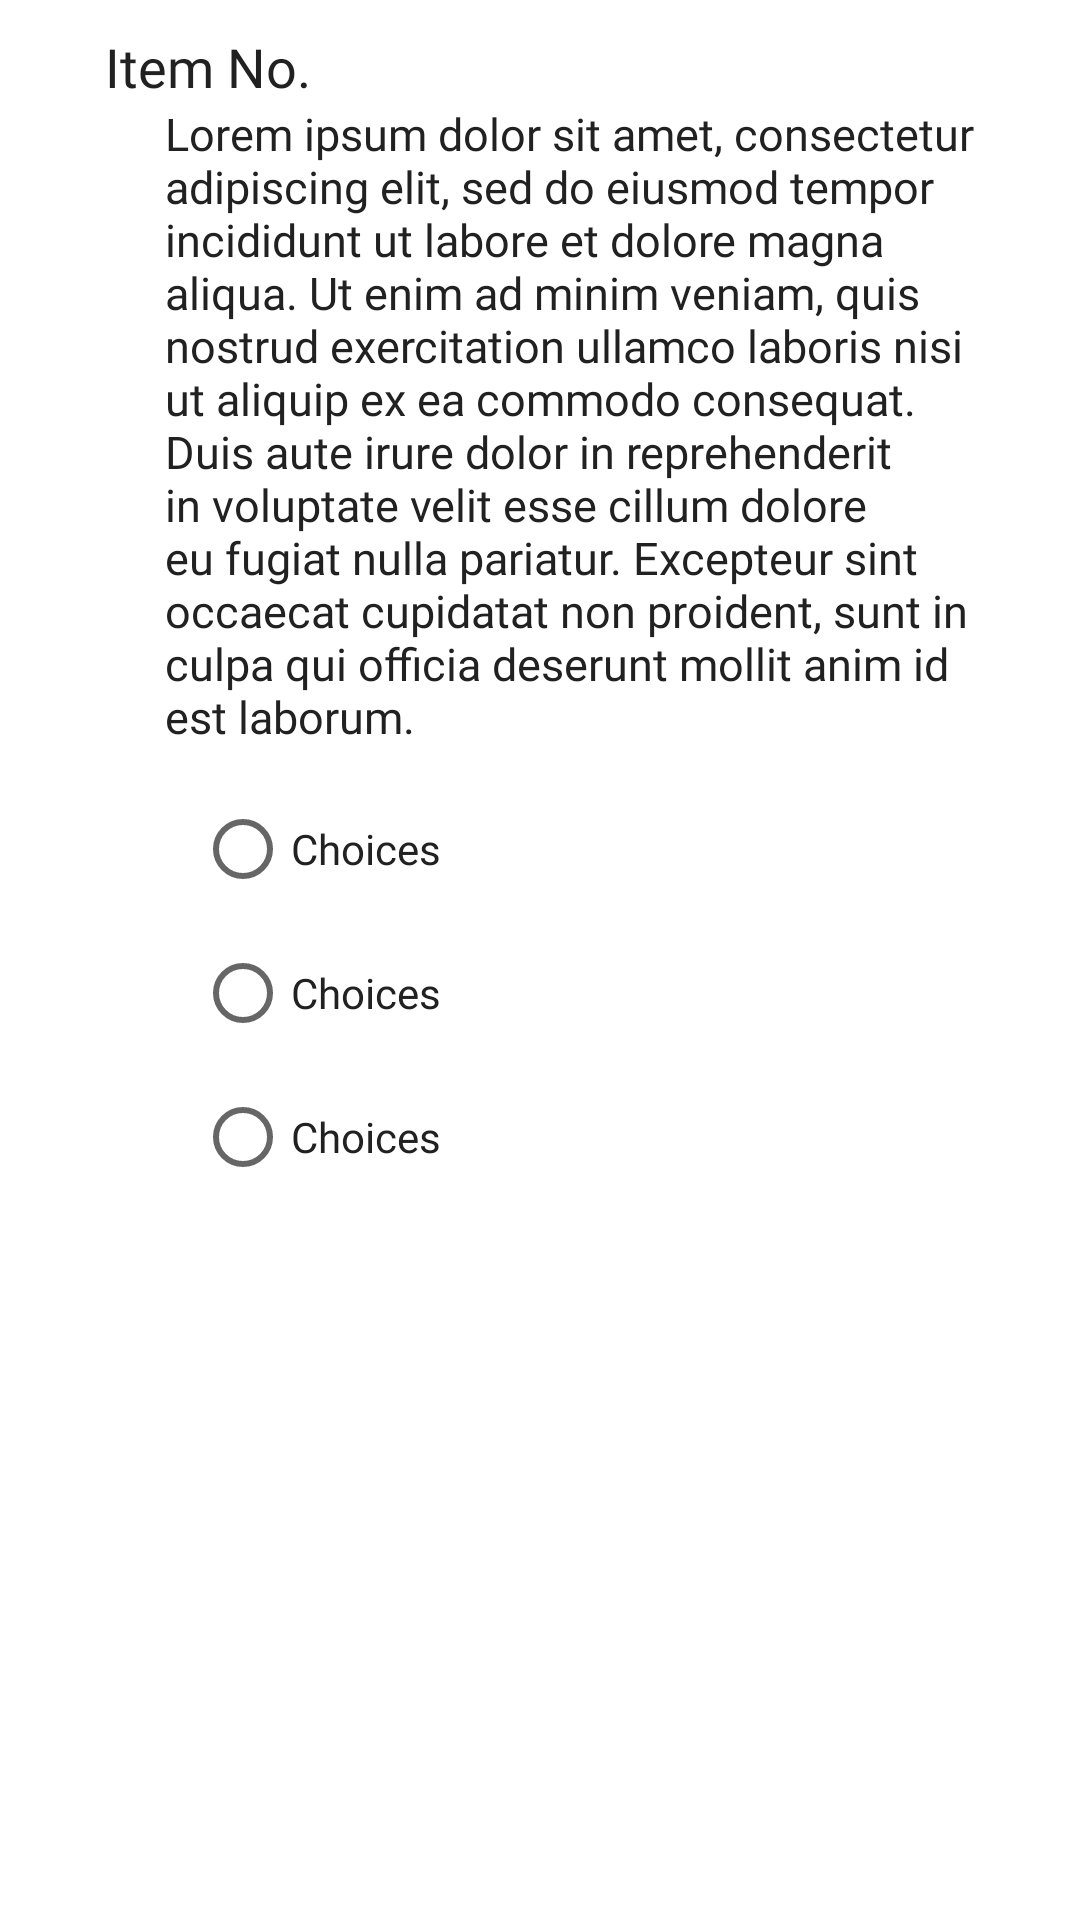

The Android layout XML behind this screen, and the referenced resources:
<!-- AndroidManifest.xml: application theme Theme.EndtermExam -->
<!-- res/layout/take_multchoice_quiz.xml -->
<?xml version="1.0" encoding="utf-8"?>
<RelativeLayout xmlns:android="http://schemas.android.com/apk/res/android"
    android:layout_width="match_parent"
    android:layout_height="wrap_content">

    <LinearLayout
        android:id="@+id/layout_multiplechoice_question"
        android:layout_width="match_parent"
        android:layout_height="wrap_content"
        android:layout_marginStart="35dp"
        android:layout_marginTop="10dp"
        android:layout_marginEnd="35dp"
        android:layout_marginBottom="10dp"
        android:gravity="start"
        android:orientation="vertical">

        <TextView
            android:layout_width="match_parent"
            android:layout_height="wrap_content"
            android:fontFamily="@font/quicksand_bold"
            android:text="@string/hint_itemnumber"
            android:textColor="@color/primary_text"
            android:textSize="18sp" />

        <TextView
            android:id="@+id/textView_topicText2"
            android:layout_width="match_parent"
            android:layout_height="wrap_content"
            android:layout_marginStart="20dp"
            android:fontFamily="@font/quicksand_medium"
            android:text="Lorem ipsum dolor sit amet, consectetur adipiscing elit, sed do eiusmod tempor incididunt ut labore et dolore magna aliqua. Ut enim ad minim veniam, quis nostrud exercitation ullamco laboris nisi ut aliquip ex ea commodo consequat. Duis aute irure dolor in reprehenderit in voluptate velit esse cillum dolore eu fugiat nulla pariatur. Excepteur sint occaecat cupidatat non proident, sunt in culpa qui officia deserunt mollit anim id est laborum."
            android:textAlignment="viewStart"
            android:textColor="@color/primary_text"
            android:textSize="15sp" />

        <RadioGroup
            android:layout_width="match_parent"
            android:layout_height="match_parent"
            android:layout_marginStart="30dp"
            android:layout_marginTop="10dp">

            <RadioButton
                android:id="@+id/radioButton"
                android:layout_width="match_parent"
                android:layout_height="wrap_content"
                android:fontFamily="@font/quicksand_regular"
                android:text="@string/hint_multiplechoice_answer"
                android:textColor="@color/primary_text"
                android:textSize="14sp" />

            <RadioButton
                android:id="@+id/radioButton2"
                android:layout_width="match_parent"
                android:layout_height="wrap_content"
                android:fontFamily="@font/quicksand_regular"
                android:text="@string/hint_multiplechoice_answer"
                android:textColor="@color/primary_text"
                android:textSize="14sp" />

            <RadioButton
                android:id="@+id/radioButton3"
                android:layout_width="match_parent"
                android:layout_height="wrap_content"
                android:fontFamily="@font/quicksand_regular"
                android:text="@string/hint_multiplechoice_answer"
                android:textColor="@color/primary_text"
                android:textSize="14sp" />
        </RadioGroup>

    </LinearLayout>
</RelativeLayout>
<!-- resources referenced by this layout -->
<resources>
  <color name="primary_text">#212121</color>
  <string name="hint_itemnumber">Item No.</string>
  <string name="hint_multiplechoice_answer">Choices</string>
  <style name="Theme.EndtermExam" parent="Theme.MaterialComponents.DayNight.NoActionBar">
          
          <item name="colorPrimary">@color/primary</item>
          <item name="colorPrimaryVariant">@color/dark_primary</item>
          <item name="colorOnPrimary">@color/white</item>
          
          <item name="colorSecondary">@color/teal_200</item>
          <item name="colorSecondaryVariant">@color/teal_700</item>
          <item name="colorOnSecondary">@color/black</item>
          
          <item name="android:statusBarColor" tools:targetApi="l">?attr/colorPrimaryVariant</item>
          
  
      </style>
  <color name="primary">#3F51B5</color>
  <color name="dark_primary">#303F9F</color>
  <color name="white">#FFFFFFFF</color>
  <color name="teal_200">#FF03DAC5</color>
  <color name="teal_700">#FF018786</color>
  <color name="black">#FF000000</color>
</resources>
